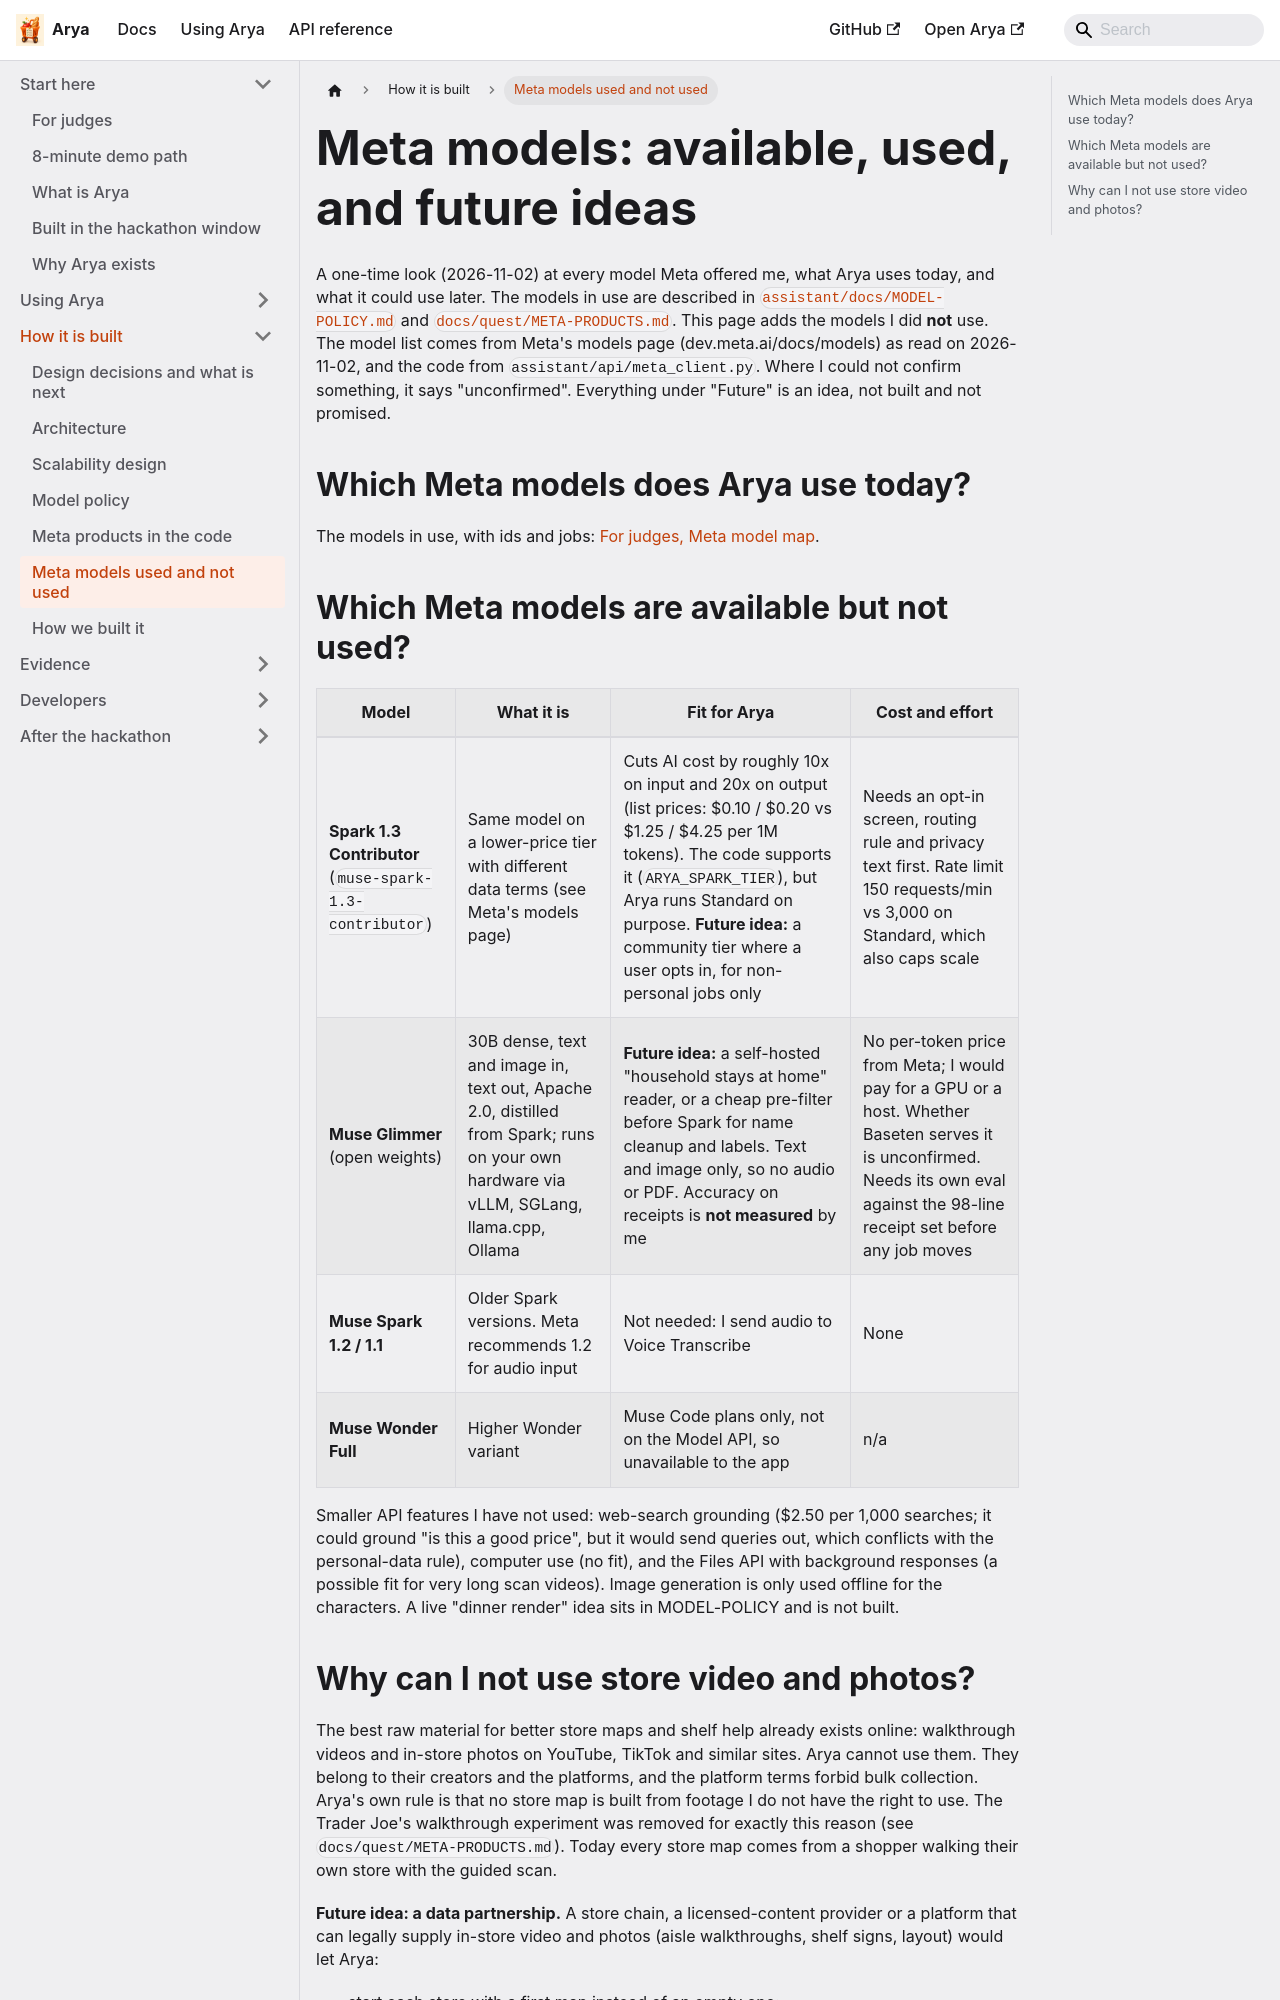

repository: vibhortayal/arya · page: docs/architecture/models/index.html · generator: docusaurus

# Meta models: available, used, and future ideas

A one-time look (2026-11-02) at every model Meta offered me, what Arya uses
today, and what it could use later. The models in use are described in
[`assistant/docs/MODEL-POLICY.md`](../assistant/docs/MODEL-POLICY.md) and
[`docs/quest/META-PRODUCTS.md`](quest/META-PRODUCTS.md). This page adds the
models I did **not** use. The model list comes from Meta's models page
(dev.meta.ai/docs/models) as read on 2026-11-02, and the code from
`assistant/api/meta_client.py`. Where I could not confirm something, it says
"unconfirmed". Everything under "Future" is an idea, not built and not promised.

## Which Meta models does Arya use today?

The models in use, with ids and jobs: [For judges, Meta model map](../JUDGES.md#which-model-does-which-job).

## Which Meta models are available but not used?

| Model | What it is | Fit for Arya | Cost and effort |
|---|---|---|---|
| **Spark 1.3 Contributor** (`muse-spark-1.3-contributor`) | Same model on a lower-price tier with different data terms (see Meta's models page) | Cuts AI cost by roughly 10x on input and 20x on output (list prices: $0.10 / $0.20 vs $1.25 / $4.25 per 1M tokens). The code supports it (`ARYA_SPARK_TIER`), but Arya runs Standard on purpose. **Future idea:** a community tier where a user opts in, for non-personal jobs only | Needs an opt-in screen, routing rule and privacy text first. Rate limit 150 requests/min vs 3,000 on Standard, which also caps scale |
| **Muse Glimmer** (open weights) | 30B dense, text and image in, text out, Apache 2.0, distilled from Spark; runs on your own hardware via vLLM, SGLang, llama.cpp, Ollama | **Future idea:** a self-hosted "household stays at home" reader, or a cheap pre-filter before Spark for name cleanup and labels. Text and image only, so no audio or PDF. Accuracy on receipts is **not measured** by me | No per-token price from Meta; I would pay for a GPU or a host. Whether Baseten serves it is unconfirmed. Needs its own eval against the 98-line receipt set before any job moves |
| **Muse Spark 1.2 / 1.1** | Older Spark versions. Meta recommends 1.2 for audio input | Not needed: I send audio to Voice Transcribe | None |
| **Muse Wonder Full** | Higher Wonder variant | Muse Code plans only, not on the Model API, so unavailable to the app | n/a |

Smaller API features I have not used: web-search grounding ($2.50 per 1,000
searches; it could ground "is this a good price", but it would send queries
out, which conflicts with the personal-data rule), computer use (no fit), and
the Files API with background responses (a possible fit for very long scan
videos). Image generation is only used offline for the characters. A live
"dinner render" idea sits in MODEL-POLICY and is not built.
